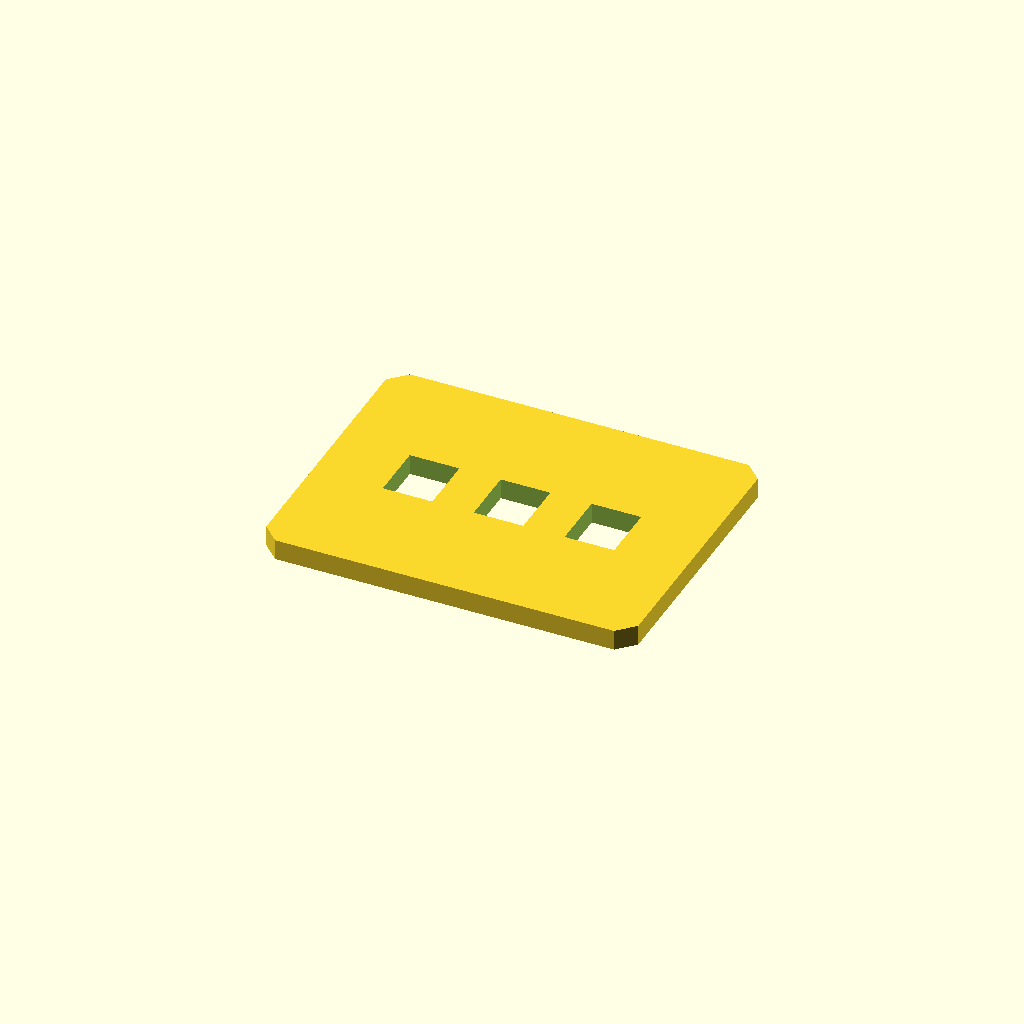
Cell 1: rendered with the file's own defaults.
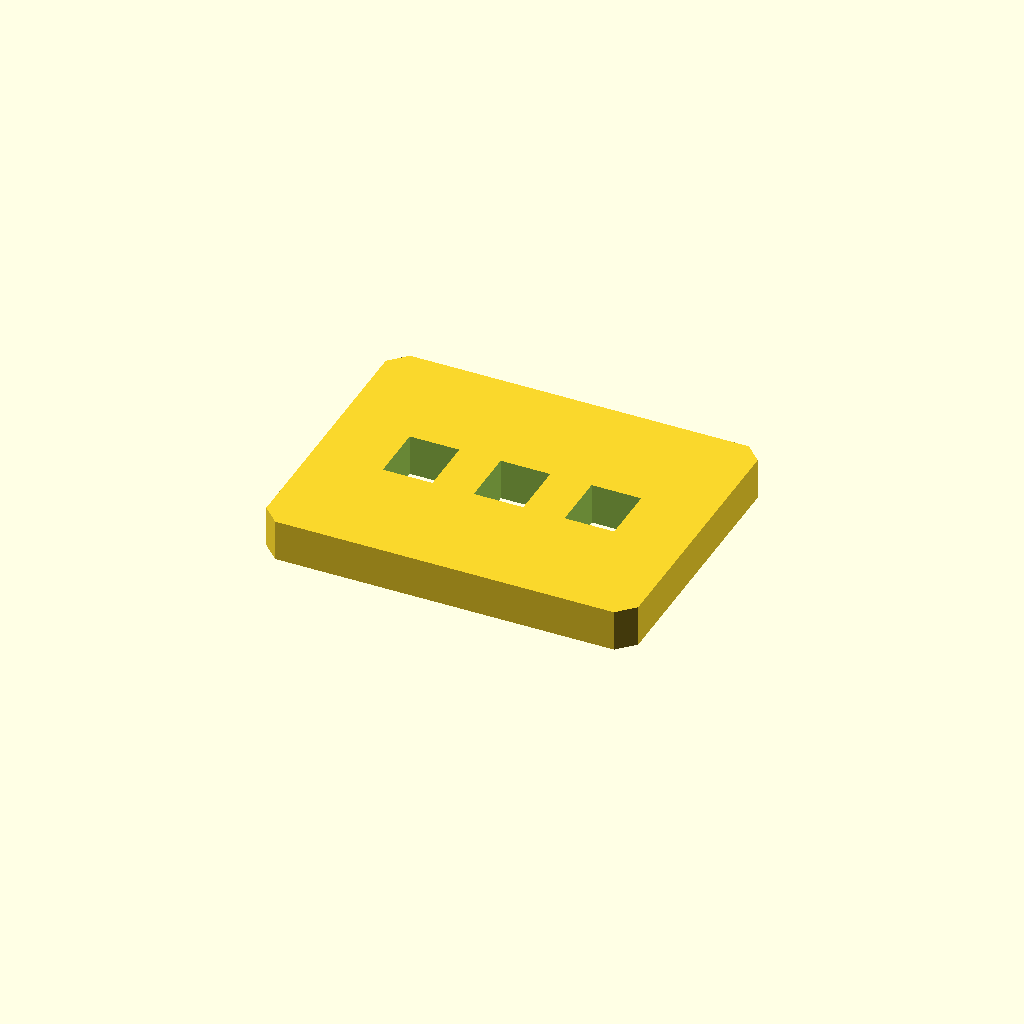
Cell 2: the same model with plate_t = 10.
All cells are drawn from one camera (rotation 55°, 0°, 25°, orthographic, colour scheme Cornfield), so only the parameter changes between them.
Source of the model, optional_data/data/sketch2/voidplates/part_0123.scad:
$fn = 32;

// ----------------------------------------------------------------------
// Windowed plate: 3 voids, 90 x 70 x 5 mm
// ----------------------------------------------------------------------

// --- parameters (mm) ---
plate_l = 90;             // plate length, X
plate_w = 70;             // plate width, Y
plate_t = 5;              // plate thickness, Z
edge_margin = 12;         // wall from the plate edge to any window
windows = 3;              // number of windows in the row
win_l = 12;               // window length
win_w = 14;               // window width
win_pitch = 22;           // window pitch along X
depth_1 = 5;              // depth of void 1 (full thickness = through)
depth_2 = 5;              // depth of void 2 (full thickness = through)
depth_3 = 5;              // depth of void 3 (full thickness = through)
corner_c = 4;             // corner chamfer of the plate
fit_tol = 0.1;            // declared fit tolerance (prompt contract)
free_tol = 0.3;           // declared free tolerance (prompt contract)

profile = [[4, 0], [86, 0], [90, 4], [90, 66], [86, 70], [4, 70], [0, 66], [0, 4]];  // primary outline, 8 points, counter clockwise
void_1 = [[17, 28], [29, 28], [29, 42], [17, 42]];  // window 1 of the row, 4 points
void_2 = [[39, 28], [51, 28], [51, 42], [39, 42]];  // window 2 of the row, 4 points
void_3 = [[61, 28], [73, 28], [73, 42], [61, 42]];  // window 3 of the row, 4 points

// --- the one profile operation ---
difference() {
  linear_extrude(height = plate_t) polygon(points = profile);
  translate([0, 0, -1])
    linear_extrude(height = plate_t + 2) polygon(points = void_1);
  translate([0, 0, -1])
    linear_extrude(height = plate_t + 2) polygon(points = void_2);
  translate([0, 0, -1])
    linear_extrude(height = plate_t + 2) polygon(points = void_3);
}
Parameter table extracted from the source (name, type, default, range or options):
plate_l: number, default 90
plate_w: number, default 70
plate_t: number, default 5
edge_margin: number, default 12
windows: number, default 3
win_l: number, default 12
win_w: number, default 14
win_pitch: number, default 22
depth_1: number, default 5
depth_2: number, default 5
depth_3: number, default 5
corner_c: number, default 4
fit_tol: number, default 0.1
free_tol: number, default 0.3
